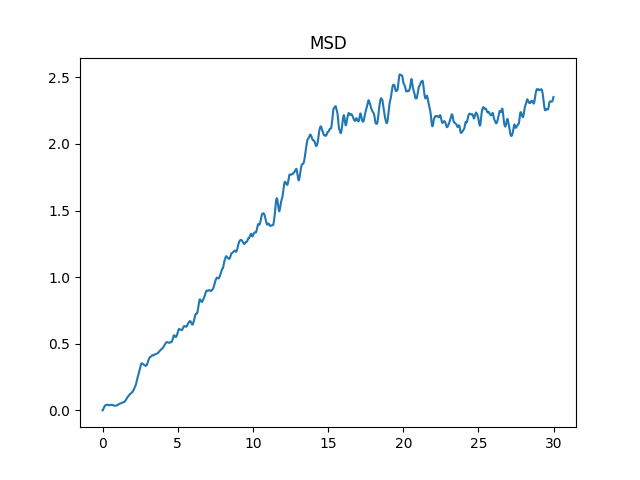

The table this chart was drawn from, first rows:
0.000, 0.00000
0.013, 0.00061
0.025, 0.00243
0.037, 0.00537
0.050, 0.00920
0.063, 0.01350
0.075, 0.01770
0.088, 0.02129
0.100, 0.02415
0.113, 0.02649
0.125, 0.02859
0.138, 0.03068
0.150, 0.03280
0.163, 0.03486
0.175, 0.03670
0.188, 0.03821
0.200, 0.03936
0.213, 0.04019
0.225, 0.04078
0.238, 0.04122
0.250, 0.04159
0.263, 0.04194
0.275, 0.04222
0.288, 0.04241
0.300, 0.04249
0.313, 0.04243
0.325, 0.04221
0.338, 0.04178
0.350, 0.04115
0.363, 0.04037
0.375, 0.03956
0.388, 0.03884
0.400, 0.03834
0.413, 0.03812
0.425, 0.03819
0.438, 0.03854
0.450, 0.03909
0.463, 0.03975
0.475, 0.04043
0.488, 0.04105
0.500, 0.04153
0.513, 0.04184
0.525, 0.04199
0.537, 0.04200
0.550, 0.04191
0.562, 0.04176
0.575, 0.04158
0.587, 0.04142
0.600, 0.04132
0.612, 0.04128
0.625, 0.04125
0.637, 0.04116
0.650, 0.04095
0.662, 0.04057
0.675, 0.04005
0.687, 0.03942
0.700, 0.03876
0.712, 0.03812
0.725, 0.03754
0.737, 0.03702
0.750, 0.03652
... 2,339 more rows
